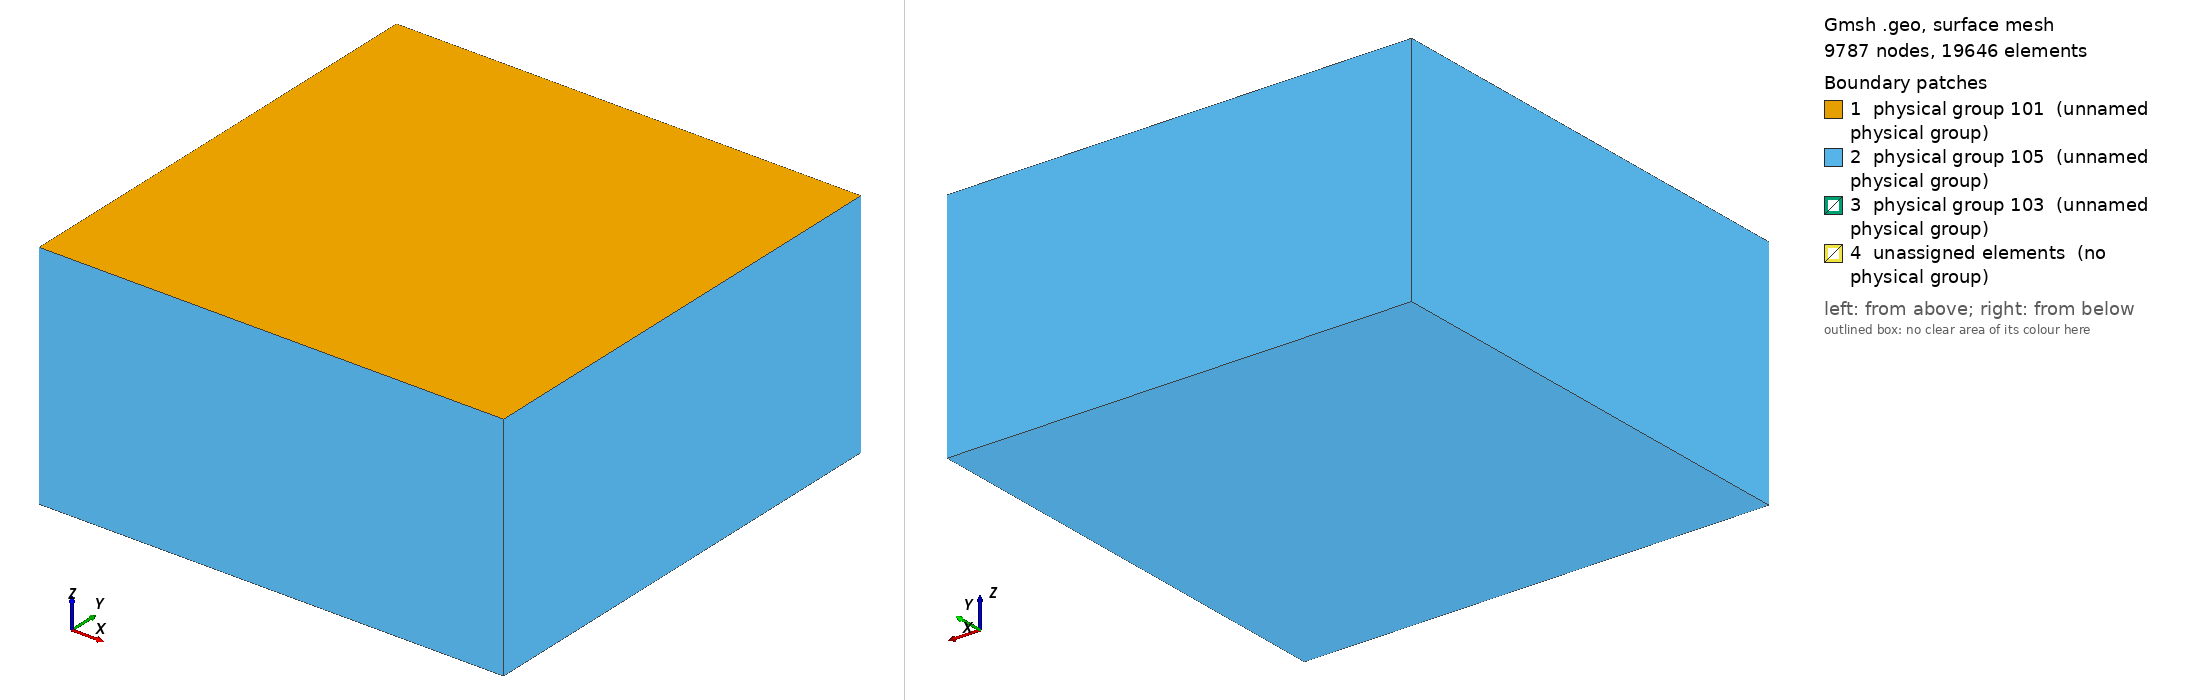

Gmsh geometry script, surface-meshed: 9787 nodes, 19646 surface elements. Boundary patches (legend numbers): 1 physical group 101 (unnamed physical group), 2 physical group 105 (unnamed physical group), 3 physical group 103 (unnamed physical group), 4 unassigned elements (no physical group). Left view from above one corner, right view from below the opposite corner. Legend entries are the model's physical surfaces; 'unassigned elements' are surfaces in no physical group. The drawing asked Gmsh for element sizes between 1% and 20% of the model's largest extent; the script's own settings can give other sizes.

=== tpv26_400m_localrefine.geo (drawn) ===
/**
 * @file
 * This file is part of SeisSol.
 *
 * @author Thomas Ulrich 
 *
 * @section LICENSE
 * Copyright (c) 2014-2022, SeisSol Group
 * All rights reserved.
 * 
 * Redistribution and use in source and binary forms, with or without
 * modification, are permitted provided that the following conditions are met:
 * 
 * 1. Redistributions of source code must retain the above copyright notice,
 *    this list of conditions and the following disclaimer.
 * 
 * 2. Redistributions in binary form must reproduce the above copyright notice,
 *    this list of conditions and the following disclaimer in the documentation
 *    and/or other materials provided with the distribution.
 * 
 * 3. Neither the name of the copyright holder nor the names of its
 *    contributors may be used to endorse or promote products derived from this
 *    software without specific prior written permission.
 *
 * THIS SOFTWARE IS PROVIDED BY THE COPYRIGHT HOLDERS AND CONTRIBUTORS "AS IS"
 * AND ANY EXPRESS OR IMPLIED WARRANTIES, INCLUDING, BUT NOT LIMITED TO, THE
 * IMPLIED WARRANTIES OF  MERCHANTABILITY AND FITNESS FOR A PARTICULAR PURPOSE
 * ARE DISCLAIMED. IN NO EVENT SHALL THE COPYRIGHT HOLDER OR CONTRIBUTORS BE
 * LIABLE FOR ANY DIRECT, INDIRECT, INCIDENTAL, SPECIAL, EXEMPLARY, OR
 * CONSEQUENTIAL DAMAGES (INCLUDING, BUT NOT LIMITED TO, PROCUREMENT OF
 * SUBSTITUTE GOODS OR SERVICES; LOSS OF USE, DATA, OR PROFITS; OR BUSINESS
 * INTERRUPTION) HOWEVER CAUSED AND ON ANY THEORY OF LIABILITY, WHETHER IN
 * CONTRACT, STRICT LIABILITY, OR TORT (INCLUDING NEGLIGENCE OR OTHERWISE)
 * ARISING IN ANY WAY OUT OF THE  USE OF THIS SOFTWARE, EVEN IF ADVISED OF THE
 * POSSIBILITY OF SUCH DAMAGE.
*/

transition_length = 2e3;

lc = 5e3;
lc_fault = 400; //change this!!!

Fault_length = 40e3;
Fault_width = 20e3;
Fault_dip = 90*Pi/180.;

// Nucleation in X,Z local coordinates
X_nucl = 0e3;
Width_nucl = 0.5*Fault_width;
R_nucl = 1.5e3;
lc_nucl = 400; //change this!!!

Xmax = 60e3;
Xmin = -Xmax;
Ymin = -Xmax +  0.5 * Fault_width  *Cos(Fault_dip);
Ymax =  Xmax + 0.5 * Fault_width  *Cos(Fault_dip);
Zmin = -Xmax;

// Create the Volume
Point(1) = {Xmin, Ymin, 0, lc};
Point(2) = {Xmin, Ymax, 0, lc};
Point(3) = {Xmax, Ymax, 0, lc};
Point(4) = {Xmax, Ymin, 0, lc};
Line(1) = {1, 2};
Line(2) = {2, 3};
Line(3) = {3, 4};
Line(4) = {4, 1};
Curve Loop(5) = {1,2,3,4};
Plane Surface(1) = {5};
Extrude {0,0, Zmin} { Surface{1}; }

// Create the fault
Point(100) = {-0.5*Fault_length, Fault_width  *Cos(Fault_dip), -Fault_width  *Sin(Fault_dip), lc};
Point(101) = {-0.5*Fault_length, 0, 0e3, lc};
Point(102) = {0.5*Fault_length, 0,  0e3, lc};
Point(103) = {0.5*Fault_length, Fault_width  *Cos(Fault_dip), -Fault_width  *Sin(Fault_dip), lc};
Line(100) = {100, 101};
Line(101) = {101, 102};
Line{101} In Surface{1};
Line(102) = {102, 103};
Line(103) = {103, 100};

// Create nucleation patch
/*
Point(200) = {X_nucl, Width_nucl*Cos(Fault_dip), -Width_nucl  *Sin(Fault_dip), lc_nucl};
Point(201) = {X_nucl, (Width_nucl + R_nucl) * Cos(Fault_dip), -(Width_nucl+R_nucl)  *Sin(Fault_dip), lc_nucl};
Point(202) = {X_nucl + R_nucl, Width_nucl*Cos(Fault_dip), -Width_nucl  *Sin(Fault_dip), lc_nucl};
Point(203) = {X_nucl, (Width_nucl - R_nucl) * Cos(Fault_dip), -(Width_nucl-R_nucl)  *Sin(Fault_dip), lc_nucl};
Point(204) = {X_nucl - R_nucl, Width_nucl*Cos(Fault_dip), -Width_nucl  *Sin(Fault_dip), lc_nucl};
Circle(200) = {201,200,202};
Circle(201) = {202,200,203};
Circle(202) = {203,200,204};
Circle(203) = {204,200,201};
Curve Loop(204) = {200,201,202,203};
Plane Surface(200) = {204};
*/

Point(201) = {X_nucl + R_nucl , (Width_nucl + R_nucl) * Cos(Fault_dip), -(Width_nucl+R_nucl)  *Sin(Fault_dip), lc_nucl};
Point(202) = {X_nucl + R_nucl , (Width_nucl - R_nucl) * Cos(Fault_dip), -(Width_nucl-R_nucl)  *Sin(Fault_dip), lc_nucl};
Point(203) = {X_nucl - R_nucl , (Width_nucl - R_nucl) * Cos(Fault_dip), -(Width_nucl-R_nucl)  *Sin(Fault_dip), lc_nucl};
Point(204) = {X_nucl - R_nucl , (Width_nucl + R_nucl) * Cos(Fault_dip), -(Width_nucl+R_nucl)  *Sin(Fault_dip), lc_nucl};
Line(200) = {201, 202};
Line(201) = {202, 203};
Line(202) = {203, 204};
Line(203) = {204, 201};
Curve Loop(204) = {200,201,202,203};
Plane Surface(200) = {204};

Curve Loop(105) = {100,101,102,103};
Plane Surface(100) = {105, 204};

// There is a bug in "Attractor", we need to define a Ruled surface in FaceList
Line Loop(106) = {100,101,102,103};
Ruled Surface(101) = {106};
Ruled Surface(201) = {204};

Surface{100,200} In Volume{1};

// Managing coarsening away from the fault
// Attractor field returns the distance to the curve (actually, the
// distance to 100 equidistant points on the curve)
Field[1] = Distance;
Field[1].FacesList = {101};

// Matheval field returns "distance squared + lc/20"
Field[2] = MathEval;
//Field[2].F = Sprintf("0.02*F1 + 0.00001*F1^2 + %g", lc_fault);
//Field[2].F = Sprintf("0.02*F1 +(F1/2e3)^2 + %g", lc_fault);
Field[2].F = Sprintf("0.05*F1 +(F1/2.5e3)^2 + %g", lc_fault);

// Managing coarsening around the nucleation Patch
Field[3] = Distance;
Field[3].FacesList = {201};

Field[4] = Threshold;
Field[4].IField = 3;
Field[4].LcMin = lc_nucl;
Field[4].LcMax = lc_fault;
Field[4].DistMin = R_nucl;
Field[4].DistMax = 3*R_nucl;

Field[5] = Restrict;
Field[5].IField = 4;
Field[5].FacesList = {100,200};

// Equivalent of propagation size on element
Field[6] = Threshold;
Field[6].IField = 1;
Field[6].LcMin = lc_fault;
Field[6].LcMax = lc;
Field[6].DistMin = 2*lc_fault;
Field[6].DistMax = 2*lc_fault+0.001;

//Box field
Field[7] = Box;
Field[7].VIn = lc_fault;
Field[7].VOut = lc;
Field[7].XMin = -0.5 * Fault_length - transition_length;
Field[7].XMax = 0.5 * Fault_length + transition_length;
Field[7].YMin = -transition_length;
Field[7].YMax = transition_length;
Field[7].ZMin = -1.0 * Fault_width - transition_length;
Field[7].ZMax = transition_length;
Field[7].Thickness = transition_length;

Field[8] = Min;
Field[8].FieldsList = {2,5,6,7};

Background Field = 8;

Physical Surface(101) = {1};
Physical Surface(103) = {100,200};
// This ones are read from the gui
Physical Surface(105) = {14,18,22,26,27};

Physical Volume(1) = {1};
Mesh.MshFileVersion = 2.2;
